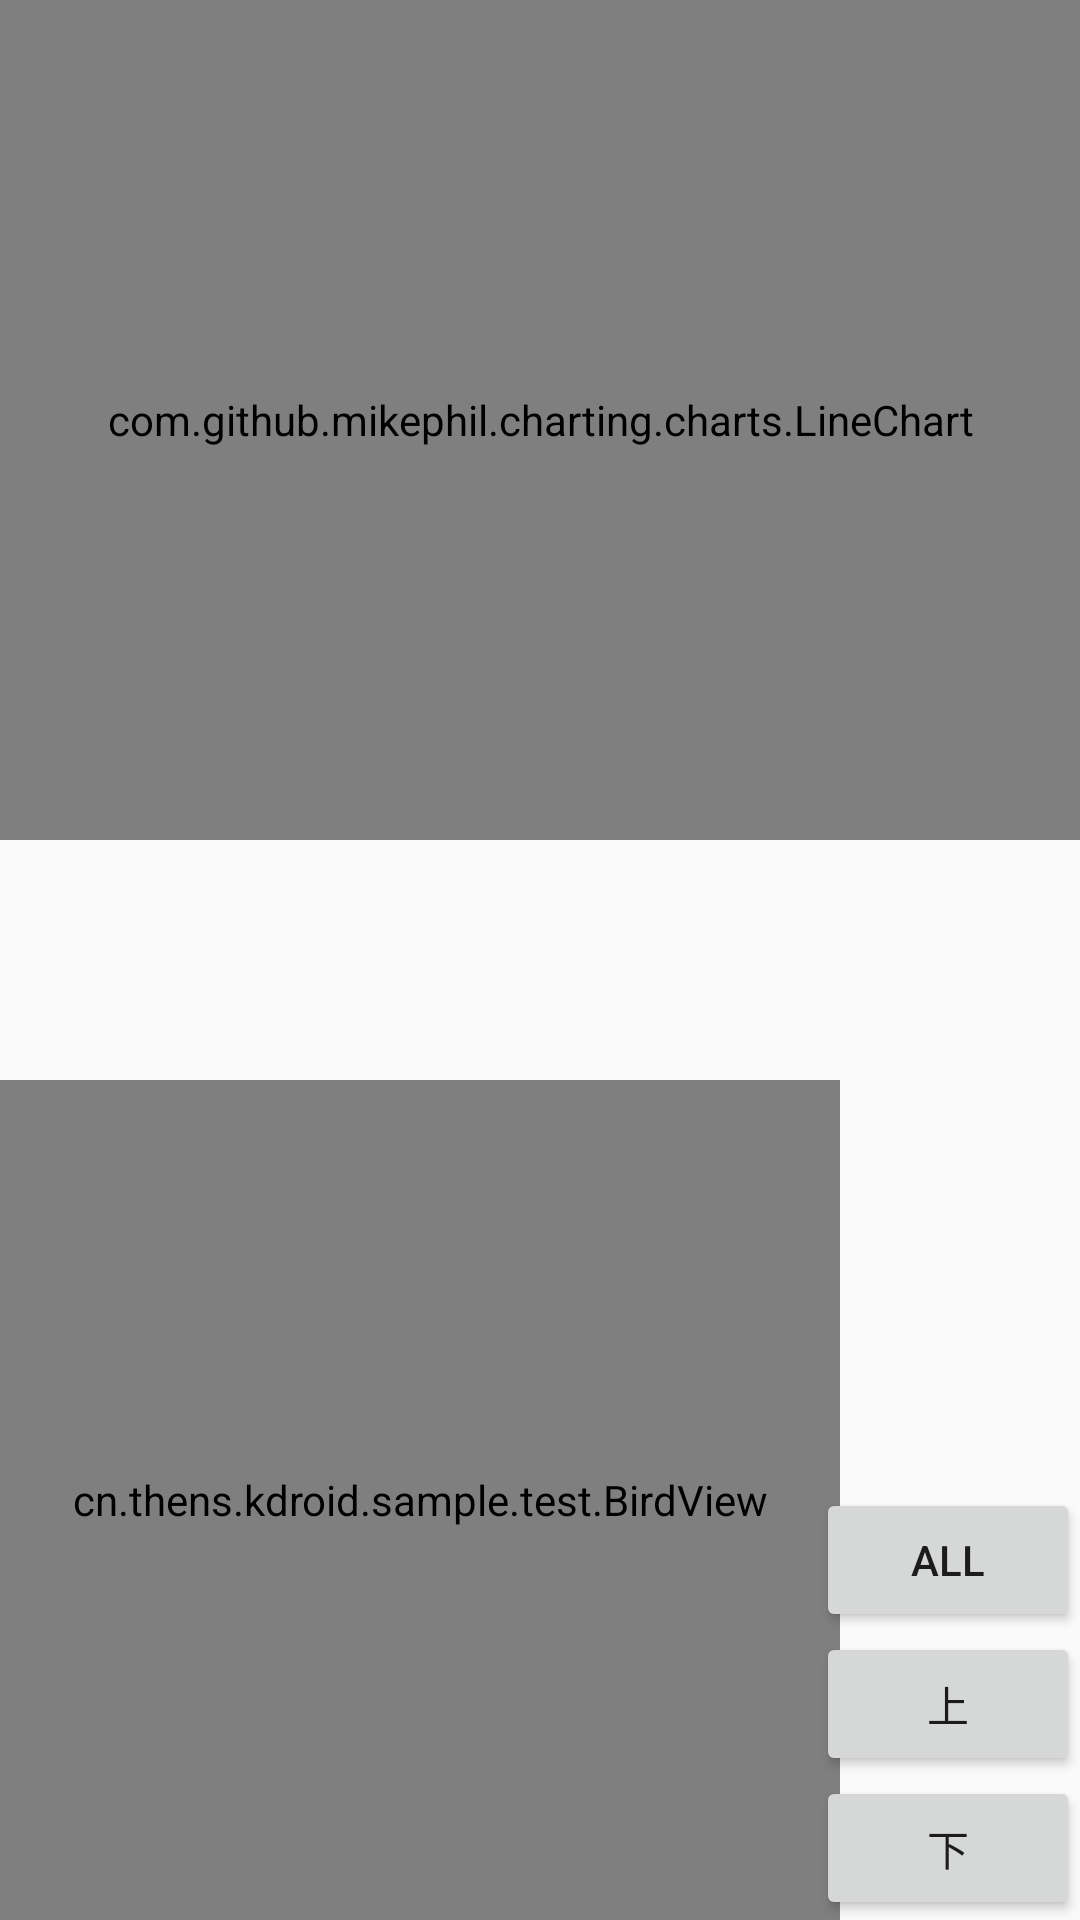

Android layout source for this screen:
<!-- AndroidManifest.xml: application theme AppTheme -->
<!-- res/layout/activity_chart_main.xml -->
<?xml version="1.0" encoding="utf-8"?>
<androidx.constraintlayout.widget.ConstraintLayout
    xmlns:android="http://schemas.android.com/apk/res/android"
    xmlns:app="http://schemas.android.com/apk/res-auto"
    android:layout_width="match_parent"
    android:layout_height="match_parent">

    <com.github.mikephil.charting.charts.LineChart
        android:id="@+id/vLineChart"
        android:layout_width="match_parent"
        android:layout_height="280dp" />

    <cn.thens.kdroid.sample.test.BirdView
        android:id="@+id/vBird"
        android:layout_width="280dp"
        android:layout_height="280dp"
        app:layout_constraintBottom_toBottomOf="parent" />

    <Button
        android:id="@+id/vToggle"
        android:layout_width="wrap_content"
        android:layout_height="wrap_content"
        android:text="ALL"
        app:layout_constraintBottom_toTopOf="@+id/vUp"
        app:layout_constraintRight_toRightOf="@+id/vDown" />

    <Button
        android:id="@+id/vUp"
        android:layout_width="wrap_content"
        android:layout_height="wrap_content"
        android:text="上"
        app:layout_constraintBottom_toTopOf="@+id/vDown"
        app:layout_constraintRight_toRightOf="@+id/vDown" />

    <Button
        android:id="@+id/vDown"
        android:layout_width="wrap_content"
        android:layout_height="wrap_content"
        android:text="下"
        app:layout_constraintBottom_toBottomOf="parent"
        app:layout_constraintRight_toRightOf="parent" />

</androidx.constraintlayout.widget.ConstraintLayout>
<!-- resources referenced by this layout -->
<resources>
  <style name="AppTheme" parent="Theme.AppCompat.Light.NoActionBar">
          <item name="colorPrimary">@color/colorPrimary</item>
          <item name="colorPrimaryDark">@color/colorPrimaryDark</item>
          <item name="colorAccent">@color/colorAccent</item>
      </style>
  <color name="colorPrimary">@color/_1A1D23</color>
  <color name="colorPrimaryDark">#303F9F</color>
  <color name="colorAccent">@color/_262C3E</color>
  <color name="_1A1D23">#1A1D23</color>
  <color name="_262C3E">#262C3E</color>
</resources>
